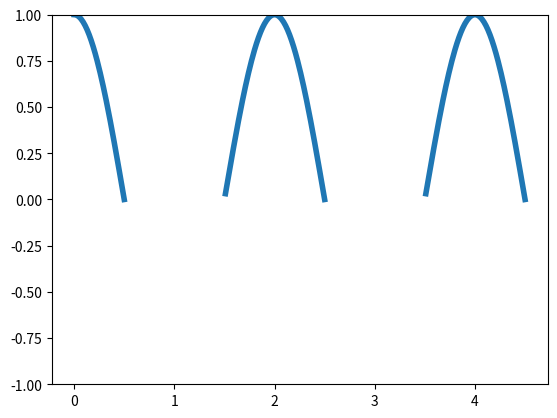

Here is the Python script that generated this plot:
import matplotlib.pyplot as plt
import numpy as np

x = np.arange(0,5,0.01)
y = np.cos(x*np.pi)

#Маскируем значения точек "У" удовлетворяющие условию y<0.5

y_masked = np.ma.masked_where(y < -0.0, y)

plt.ylim(-1,1) # лимттированные значения оси У

plt.plot(x,y_masked, linewidth = 4)
plt.show()
